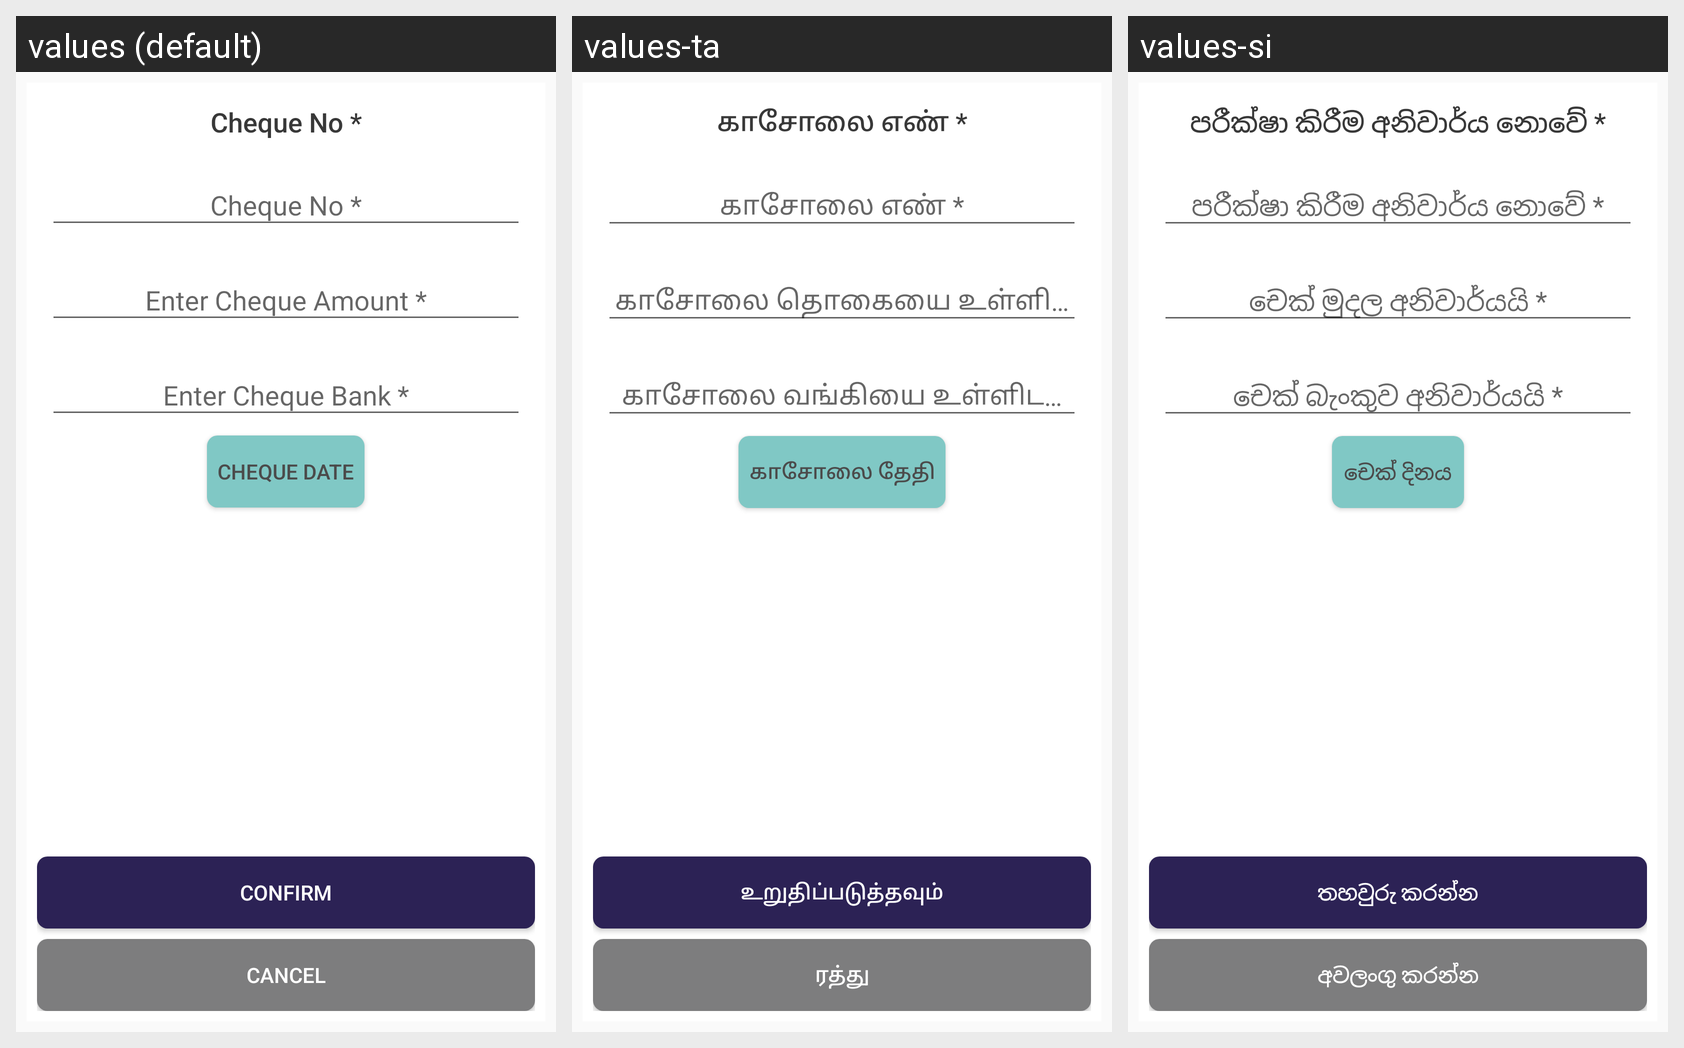

For this localized Android screen grid, give each drawn string resource with its value in every locale shown.
Android screen res/layout/dialog_cheque_info.xml rendered under 3 locales, left to right: values (default), values-ta, values-si. Device: Nexus 5 (rendered at 1080×1920; each locale shown at half size, 540×960, under a caption strip naming it); theme AppTheme.
Strings drawn on this screen, with the default value and each locale's value (text and hints the layout hard-codes, and strings that could not be matched under every locale, appear in the picture but are not listed):

cheque_no_mandatory
  values: Cheque No *
  values-ta: காசோலை எண் *
  values-si: පරීක්ෂා කිරීම අනිවාර්ය නොවේ *

cheque_date
  values: Cheque Date
  values-ta: காசோலை தேதி
  values-si: චෙක් දිනය

confirm
  values: Confirm
  values-ta: உறுதிப்படுத்தவும்
  values-si: තහවුරු කරන්න

cancel
  values: Cancel
  values-ta: ரத்து
  values-si: අවලංගු කරන්න
